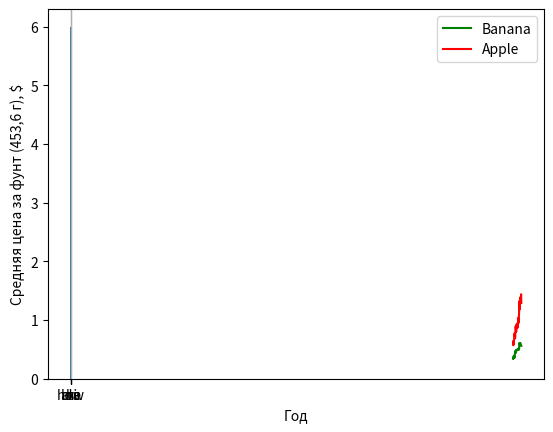

Generate this figure with matplotlib:
# 1
from matplotlib import pyplot as plt
import pandas as pd
import numpy as np
df = pd.DataFrame(np.random.rand(3, 2),
                  columns=['foo', 'bar'],
                  index=['a', 'b', 'c'])
print(df)

# 2
df = pd.DataFrame({
    'fruits_1': ["apple", "pear", "orange", "tangerine", "banana"],
    'fruits_2': ["tangerine", "banana", "kiwi", "peach", "plum"]})
print(df)
print(df[df != df.loc[df['fruits_1'].isin(
    df['fruits_2']), 'fruits_1'].values].dropna())

# 3

sr = pd.Series(["bla", "bla", "bla", "", "bla", "hi", "how",
               "are", "how", "are", "how", "are", "are", "are", "are"])
print(sr)

plt.bar(sr.value_counts().index, sr.value_counts().values)
plt.grid(axis='y', linestyle='--', alpha=0.7)
plt.show()

# 4

df_fruits = pd.DataFrame({
    'fruits': ["apple", "pear", "orange", "tangerine", "banana"],
    'vegetables': ["onion", "garlic", "beetroot", "carrot", "cabbage"]})
print('fruits')
print(df_fruits)
df_vegetables = pd.DataFrame({
    'vegetables': ["cucumber", "tomato", "zucchini", "eggplant", "potato"],
    'fruits': ["tangerine", "banana", "kiwi", "peach", "plum"]})
print('vegetables')
print(df_vegetables)
df_berries = pd.DataFrame({
    'berries': ["strawberry", "raspberry", "blueberry", "blueberry", "currant", "gooseberry", "cherry", "cherry", "grape", "watermelon"]})
df_berries.index.name = 'Number'
print('berries')
print(df_berries)
df_fruits_vegetables = pd.concat(
    [df_fruits, df_vegetables]).reset_index(drop=True)
df_fruits_vegetables.index.name = 'Number'
print('fruits_vegetables')
print(df_fruits_vegetables)
df_fruits_vegetables_berries = pd.merge(
    df_fruits_vegetables, df_berries, how="outer", on='Number')
print('fruits_vegetables_berries')
print(df_fruits_vegetables_berries)

# 5

df_fruits_price = pd.DataFrame({
    'Banana': [0.34, 0.36, 0.35, 0.39, 0.36, 0.37, 0.38, 0.36, 0.42, 0.45, 0.46, 0.48, 0.46, 0.44, 0.46, 0.49, 0.49, 0.49, 0.49, 0.49, 0.5, 0.51, 0.51, 0.51, 0.5, 0.49, 0.5, 0.51, 0.61, 0.61, 0.58, 0.61, 0.6, 0.6, 0.6, 0.58, 0.57, 0.56],
    'Apple': [0.63, 0.57, 0.64, 0.59, 0.66, 0.68, 0.77, 0.73, 0.73, 0.69, 0.72, 0.89, 0.89, 0.83, 0.8, 0.83, 0.93, 0.91, 0.94, 0.9, 0.92, 0.87, 0.95, 0.98, 1.04, 0.95, 1.07, 1.12, 1.32, 1.18, 1.22, 1.35, 1.38, 1.39, 1.35, 1.36, 1.44, 1.29]
}, index=[i for i in range(1980, 2018)])
print(list(df_fruits_price['Banana']))

plt.plot(list(df_fruits_price.index), list(
    df_fruits_price['Banana']), label='Banana', color='green')
plt.plot(list(df_fruits_price.index), list(
    df_fruits_price['Apple']), label='Apple', color='red')
plt.xlabel('Год')
plt.ylabel('Средняя цена за фунт (453,6 г), $')
plt.legend()
plt.grid()
plt.show()
